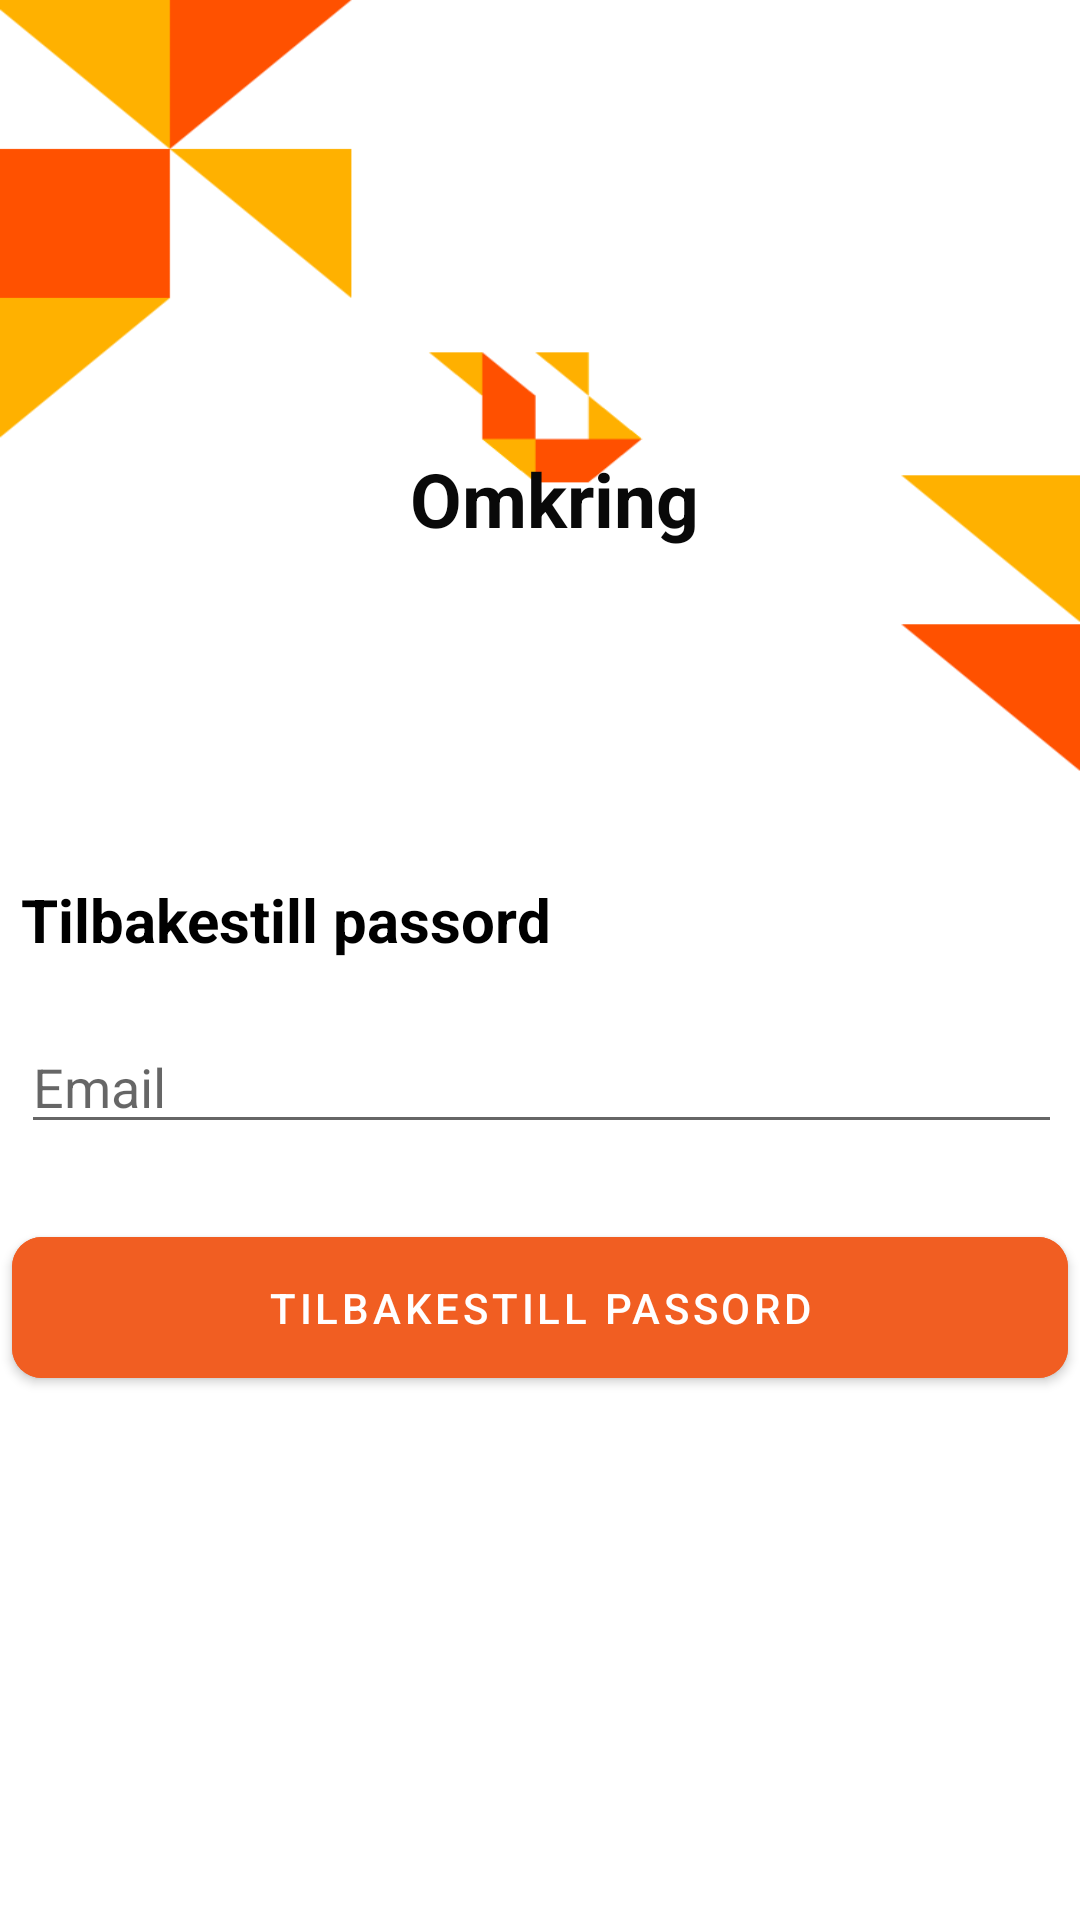

Produce the Android XML layout that renders to this screen, including the resource entries it uses.
<!-- AndroidManifest.xml: application theme Theme.Omkring -->
<!-- res/layout/activity_glemt_passord.xml -->
<?xml version="1.0" encoding="utf-8"?>
<LinearLayout xmlns:android="http://schemas.android.com/apk/res/android"
    xmlns:tools="http://schemas.android.com/tools"
    android:layout_width="match_parent"
    android:layout_height="match_parent"
    xmlns:app="http://schemas.android.com/apk/res-auto"
    android:background="@drawable/img"
    android:gravity="center"
    android:orientation="vertical"
    tools:context=".MainActivity">


    <TextView
        android:id="@+id/Omkring"
        android:layout_width="wrap_content"
        android:layout_height="wrap_content"
        android:layout_marginStart="5dp"
        android:layout_marginBottom="60dp"
        android:text="@string/omkring"
        android:textColor="#090909"
        android:textColorHint="#000000"
        android:textSize="25sp"
        android:textStyle="bold" />

    <RelativeLayout
        android:layout_width="356dp"
        android:layout_height="wrap_content">

        <TextView
            android:id="@+id/omkring"
            android:layout_width="wrap_content"
            android:layout_height="wrap_content"
            android:layout_marginTop="50dp"
            android:layout_alignStart="@id/inputEpostTilbakestill"
            android:text="@string/tilbakestill_passord"
            android:textColor="@color/black"
            android:textSize="20sp"
            android:textStyle="bold" />

        <EditText
            android:id="@+id/inputEpostTilbakestill"
            android:layout_width="347dp"
            android:layout_height="wrap_content"
            android:layout_below="@id/omkring"
            android:layout_marginStart="5dp"
            android:layout_marginTop="20dp"
            android:autofillHints="emailAddress"
            android:ems="10"
            android:hint="@string/Email"
            android:inputType="textEmailAddress"
            android:maxLines="1" />

    </RelativeLayout>

    <com.google.android.material.button.MaterialButton
        android:id="@+id/tilbakestillButton"
        android:layout_width="352dp"
        android:layout_height="59dp"
        android:layout_margin="25dp"
        android:backgroundTint="#F15E22"
        android:text="@string/tilbakestill_passord"
        app:cornerRadius="10dp" />



</LinearLayout>
<!-- resources referenced by this layout -->
<resources>
  <!-- drawable img: png bitmap (drawable, 12941 bytes) -->
  <string name="Email">Email</string>
  <string name="omkring">Omkring</string>
  <string name="tilbakestill_passord">Tilbakestill passord</string>
  <style name="Theme.Omkring" parent="Theme.MaterialComponents.DayNight.DarkActionBar">
          
          <item name="colorPrimary">@color/purple_500</item>
          <item name="colorPrimaryVariant">@color/purple_700</item>
          <item name="colorOnPrimary">@color/white</item>
          
          <item name="colorSecondary">@color/teal_200</item>
          <item name="colorSecondaryVariant">@color/teal_700</item>
          <item name="colorOnSecondary">@color/black</item>
          
          <item name="android:statusBarColor">?attr/colorPrimaryVariant</item>
          
      </style>
  <!-- not gathered from this repository: default colours our renderer supplied (Android Studio template values) -->
  <color name="purple_500">#FF6200EE</color>
  <color name="purple_700">#FF3700B3</color>
  <color name="teal_200">#FF03DAC5</color>
  <color name="teal_700">#FF018786</color>
  <color name="black">#FF000000</color>
  <color name="white">#FFFFFFFF</color>
</resources>
